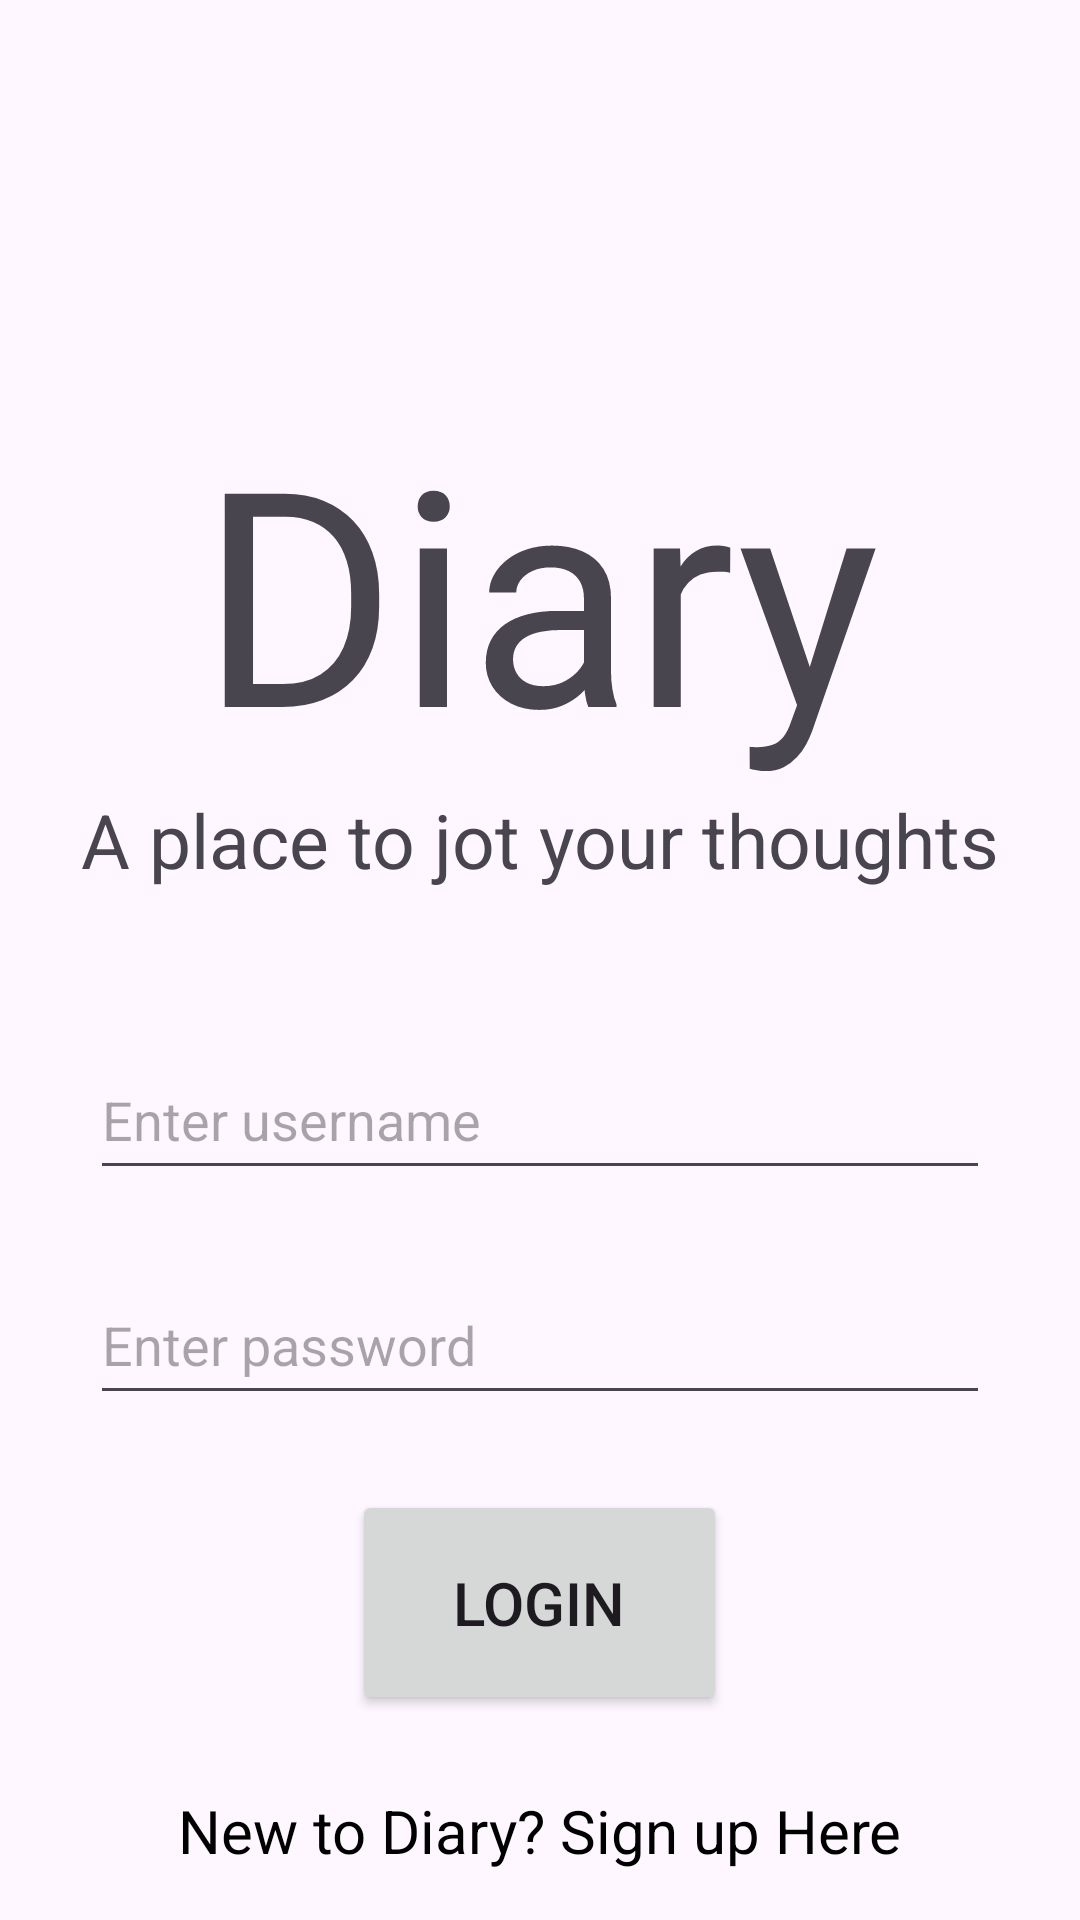

Android layout source for this screen:
<!-- AndroidManifest.xml: application theme Theme.FinalProjectCS373 -->
<!-- res/layout/activity_main.xml -->
<?xml version="1.0" encoding="utf-8"?>
<RelativeLayout xmlns:android="http://schemas.android.com/apk/res/android"
    xmlns:app="http://schemas.android.com/apk/res-auto"
    xmlns:tools="http://schemas.android.com/tools"
    android:id="@+id/main"
    android:layout_width="match_parent"
    android:layout_height="match_parent"
    tools:context=".MainActivity"
    android:layout_centerInParent="true"
    android:background="@drawable/gradient_background" >

    <TextView
        android:id="@+id/diaryText"
        android:layout_width="wrap_content"
        android:layout_height="wrap_content"
        android:text="Diary"
        android:textSize="100sp"
        android:layout_alignParentTop="true"
        android:layout_centerHorizontal="true"
        android:layout_marginTop="130sp"
    />

    <TextView
        android:id="@+id/mottoText"
        android:layout_width="wrap_content"
        android:layout_height="wrap_content"
        android:text="A place to jot your thoughts"
        android:textSize="25sp"
        android:layout_below="@+id/diaryText"
        android:layout_centerHorizontal="true"
    />

    <EditText
        android:id="@id/usernameLoginInput"
        android:layout_width="300sp"
        android:layout_height="50sp"
        android:layout_below="@id/mottoText"
        android:layout_marginTop="50sp"
        android:layout_centerHorizontal="true"
        android:hint="Enter username"
        android:inputType="text"
    />

    <EditText
        android:id="@id/passwordLoginInput"
        android:layout_width="300sp"
        android:layout_height="50sp"
        android:layout_below="@id/usernameLoginInput"
        android:layout_marginTop="25sp"
        android:layout_centerHorizontal="true"
        android:hint="Enter password"
        android:inputType="textPassword"
    />

    <Button
        android:id="@+id/loginButton"
        android:layout_width="125sp"
        android:layout_height="75sp"
        android:layout_below="@id/passwordLoginInput"
        android:text="Login"
        android:textSize="20sp"
        android:layout_marginTop="25sp"
        android:layout_centerHorizontal="true"
        android:onClick="VerifyUser"
    />

    <TextView
        android:id="@+id/signupHereText"
        android:layout_width="wrap_content"
        android:layout_height="wrap_content"
        android:text="New to Diary? Sign up Here"
        android:layout_below="@id/loginButton"
        android:layout_marginTop="25sp"
        android:layout_centerHorizontal="true"
        android:textColor="@color/black"
        android:textSize="20sp"
        android:onClick="SignUp"
        android:clickable="true"
    />

</RelativeLayout>
<!-- resources referenced by this layout -->
<resources>
  <color name="black">#FF000000</color>
  <style name="Theme.FinalProjectCS373" parent="Base.Theme.FinalProjectCS373" />
  <style name="Base.Theme.FinalProjectCS373" parent="Theme.Material3.DayNight.NoActionBar">
          
          
          <item name="android:statusBarColor">@android:color/transparent</item>
          <item name="android:navigationBarColor">@android:color/transparent</item>
      </style>
</resources>
